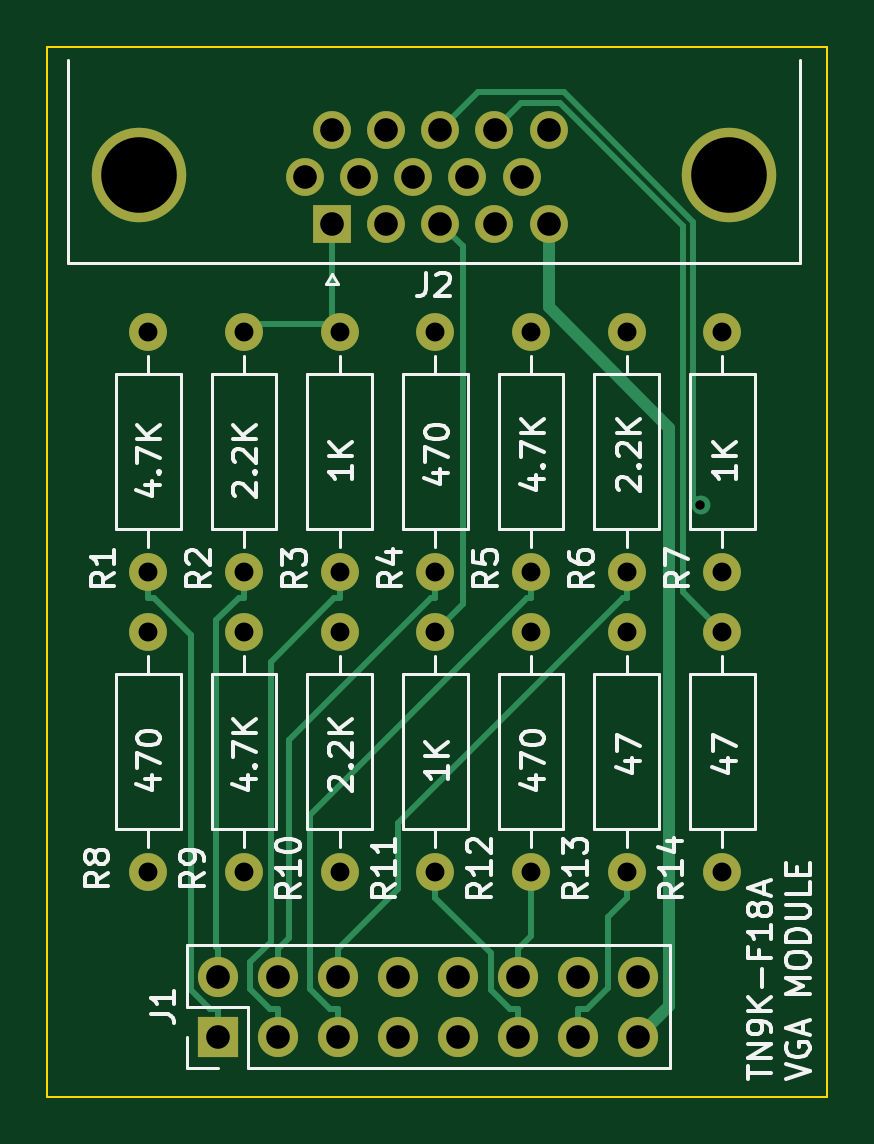
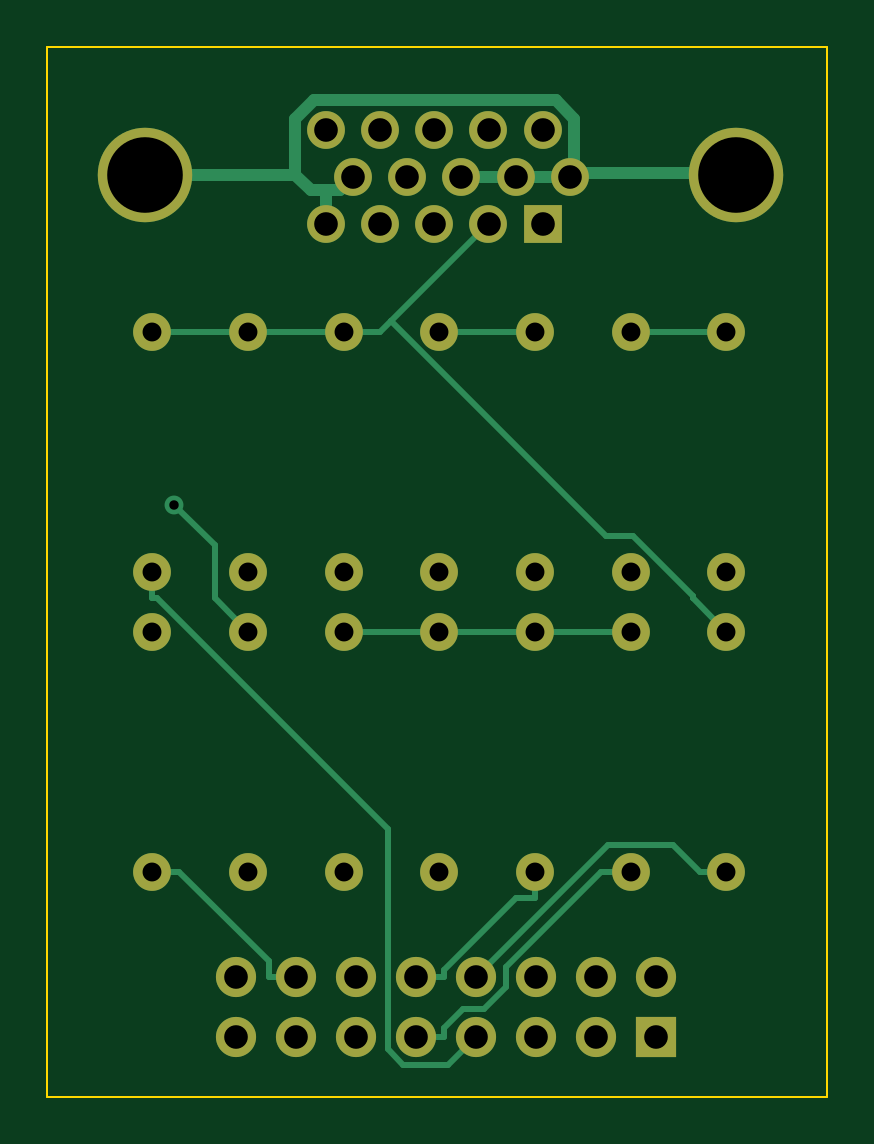
Circuit board: 11 layer files. Board 33.0 x 44.5 mm.
- bottom_copper: tn9k_vga-B_Cu.gbr (7924 bytes)
- bottom_mask: tn9k_vga-B_Mask.gbr (2568 bytes)
- paste: tn9k_vga-B_Paste.gbr (451 bytes)
- bottom_silk: tn9k_vga-B_Silkscreen.gbr (452 bytes)
- outline: tn9k_vga-Edge_Cuts.gbr (681 bytes)
- top_copper: tn9k_vga-F_Cu.gbr (8684 bytes)
- top_mask: tn9k_vga-F_Mask.gbr (2568 bytes)
- paste: tn9k_vga-F_Paste.gbr (451 bytes)
- top_silk: tn9k_vga-F_Silkscreen.gbr (43168 bytes)
- drill: tn9k_vga-NPTH.drl (268 bytes)
- drill: tn9k_vga-PTH.drl (1386 bytes)

=== bottom_copper: tn9k_vga-B_Cu.gbr (7924 bytes, source omitted) ===
=== bottom_mask: tn9k_vga-B_Mask.gbr ===
%TF.GenerationSoftware,KiCad,Pcbnew,7.0.1*%
%TF.CreationDate,2023-04-24T00:51:31-07:00*%
%TF.ProjectId,TN9K_VGA,544e394b-5f56-4474-912e-6b696361645f,rev?*%
%TF.SameCoordinates,Original*%
%TF.FileFunction,Soldermask,Bot*%
%TF.FilePolarity,Negative*%
%FSLAX46Y46*%
G04 Gerber Fmt 4.6, Leading zero omitted, Abs format (unit mm)*
G04 Created by KiCad (PCBNEW 7.0.1) date 2023-04-24 00:51:31*
%MOMM*%
%LPD*%
G01*
G04 APERTURE LIST*
%ADD10C,1.600000*%
%ADD11O,1.600000X1.600000*%
%ADD12C,4.000000*%
%ADD13R,1.600000X1.600000*%
%ADD14R,1.700000X1.700000*%
%ADD15O,1.700000X1.700000*%
G04 APERTURE END LIST*
D10*
%TO.C,R14*%
X180975000Y-69215000D03*
D11*
X180975000Y-79375000D03*
%TD*%
D10*
%TO.C,R8*%
X156675000Y-69215000D03*
D11*
X156675000Y-79375000D03*
%TD*%
D10*
%TO.C,R13*%
X176925000Y-69215000D03*
D11*
X176925000Y-79375000D03*
%TD*%
D10*
%TO.C,R1*%
X156675000Y-56515000D03*
D11*
X156675000Y-66675000D03*
%TD*%
D12*
%TO.C,J2*%
X181272000Y-49893000D03*
X156272000Y-49893000D03*
D13*
X164457000Y-51943000D03*
D10*
X166747000Y-51943000D03*
X169037000Y-51943000D03*
X171327000Y-51943000D03*
X173617000Y-51943000D03*
X163312000Y-49963000D03*
X165602000Y-49963000D03*
X167892000Y-49963000D03*
X170182000Y-49963000D03*
X172472000Y-49963000D03*
X164457000Y-47983000D03*
X166747000Y-47983000D03*
X169037000Y-47983000D03*
X171327000Y-47983000D03*
X173617000Y-47983000D03*
%TD*%
%TO.C,R4*%
X168825000Y-56515000D03*
D11*
X168825000Y-66675000D03*
%TD*%
D10*
%TO.C,R10*%
X164775000Y-69215000D03*
D11*
X164775000Y-79375000D03*
%TD*%
D10*
%TO.C,R7*%
X180975000Y-56515000D03*
D11*
X180975000Y-66675000D03*
%TD*%
D10*
%TO.C,R11*%
X168825000Y-69215000D03*
D11*
X168825000Y-79375000D03*
%TD*%
D10*
%TO.C,R3*%
X164775000Y-56515000D03*
D11*
X164775000Y-66675000D03*
%TD*%
D14*
%TO.C,J1*%
X159639000Y-86360000D03*
D15*
X159639000Y-83820000D03*
X162179000Y-86360000D03*
X162179000Y-83820000D03*
X164719000Y-86360000D03*
X164719000Y-83820000D03*
X167259000Y-86360000D03*
X167259000Y-83820000D03*
X169799000Y-86360000D03*
X169799000Y-83820000D03*
X172339000Y-86360000D03*
X172339000Y-83820000D03*
X174879000Y-86360000D03*
X174879000Y-83820000D03*
X177419000Y-86360000D03*
X177419000Y-83820000D03*
%TD*%
D10*
%TO.C,R9*%
X160725000Y-69215000D03*
D11*
X160725000Y-79375000D03*
%TD*%
D10*
%TO.C,R5*%
X172875000Y-56515000D03*
D11*
X172875000Y-66675000D03*
%TD*%
D10*
%TO.C,R6*%
X176925000Y-56515000D03*
D11*
X176925000Y-66675000D03*
%TD*%
D10*
%TO.C,R2*%
X160725000Y-56515000D03*
D11*
X160725000Y-66675000D03*
%TD*%
D10*
%TO.C,R12*%
X172875000Y-69215000D03*
D11*
X172875000Y-79375000D03*
%TD*%
M02*

=== paste: tn9k_vga-B_Paste.gbr ===
%TF.GenerationSoftware,KiCad,Pcbnew,7.0.1*%
%TF.CreationDate,2023-04-24T00:51:31-07:00*%
%TF.ProjectId,TN9K_VGA,544e394b-5f56-4474-912e-6b696361645f,rev?*%
%TF.SameCoordinates,Original*%
%TF.FileFunction,Paste,Bot*%
%TF.FilePolarity,Positive*%
%FSLAX46Y46*%
G04 Gerber Fmt 4.6, Leading zero omitted, Abs format (unit mm)*
G04 Created by KiCad (PCBNEW 7.0.1) date 2023-04-24 00:51:31*
%MOMM*%
%LPD*%
G01*
G04 APERTURE LIST*
G04 APERTURE END LIST*
M02*

=== bottom_silk: tn9k_vga-B_Silkscreen.gbr ===
%TF.GenerationSoftware,KiCad,Pcbnew,7.0.1*%
%TF.CreationDate,2023-04-24T00:51:31-07:00*%
%TF.ProjectId,TN9K_VGA,544e394b-5f56-4474-912e-6b696361645f,rev?*%
%TF.SameCoordinates,Original*%
%TF.FileFunction,Legend,Bot*%
%TF.FilePolarity,Positive*%
%FSLAX46Y46*%
G04 Gerber Fmt 4.6, Leading zero omitted, Abs format (unit mm)*
G04 Created by KiCad (PCBNEW 7.0.1) date 2023-04-24 00:51:31*
%MOMM*%
%LPD*%
G01*
G04 APERTURE LIST*
G04 APERTURE END LIST*
M02*

=== outline: tn9k_vga-Edge_Cuts.gbr ===
%TF.GenerationSoftware,KiCad,Pcbnew,7.0.1*%
%TF.CreationDate,2023-04-24T00:51:31-07:00*%
%TF.ProjectId,TN9K_VGA,544e394b-5f56-4474-912e-6b696361645f,rev?*%
%TF.SameCoordinates,Original*%
%TF.FileFunction,Profile,NP*%
%FSLAX46Y46*%
G04 Gerber Fmt 4.6, Leading zero omitted, Abs format (unit mm)*
G04 Created by KiCad (PCBNEW 7.0.1) date 2023-04-24 00:51:31*
%MOMM*%
%LPD*%
G01*
G04 APERTURE LIST*
%TA.AperFunction,Profile*%
%ADD10C,0.100000*%
%TD*%
G04 APERTURE END LIST*
D10*
X152400000Y-88900000D02*
X152400000Y-44450000D01*
X152400000Y-44450000D02*
X185420000Y-44450000D01*
X185420000Y-88900000D02*
X152400000Y-88900000D01*
X185420000Y-44450000D02*
X185420000Y-88900000D01*
M02*

=== top_copper: tn9k_vga-F_Cu.gbr (8684 bytes, source omitted) ===
=== top_mask: tn9k_vga-F_Mask.gbr ===
%TF.GenerationSoftware,KiCad,Pcbnew,7.0.1*%
%TF.CreationDate,2023-04-24T00:51:31-07:00*%
%TF.ProjectId,TN9K_VGA,544e394b-5f56-4474-912e-6b696361645f,rev?*%
%TF.SameCoordinates,Original*%
%TF.FileFunction,Soldermask,Top*%
%TF.FilePolarity,Negative*%
%FSLAX46Y46*%
G04 Gerber Fmt 4.6, Leading zero omitted, Abs format (unit mm)*
G04 Created by KiCad (PCBNEW 7.0.1) date 2023-04-24 00:51:31*
%MOMM*%
%LPD*%
G01*
G04 APERTURE LIST*
%ADD10C,1.600000*%
%ADD11O,1.600000X1.600000*%
%ADD12C,4.000000*%
%ADD13R,1.600000X1.600000*%
%ADD14R,1.700000X1.700000*%
%ADD15O,1.700000X1.700000*%
G04 APERTURE END LIST*
D10*
%TO.C,R14*%
X180975000Y-69215000D03*
D11*
X180975000Y-79375000D03*
%TD*%
D10*
%TO.C,R8*%
X156675000Y-69215000D03*
D11*
X156675000Y-79375000D03*
%TD*%
D10*
%TO.C,R13*%
X176925000Y-69215000D03*
D11*
X176925000Y-79375000D03*
%TD*%
D10*
%TO.C,R1*%
X156675000Y-56515000D03*
D11*
X156675000Y-66675000D03*
%TD*%
D12*
%TO.C,J2*%
X181272000Y-49893000D03*
X156272000Y-49893000D03*
D13*
X164457000Y-51943000D03*
D10*
X166747000Y-51943000D03*
X169037000Y-51943000D03*
X171327000Y-51943000D03*
X173617000Y-51943000D03*
X163312000Y-49963000D03*
X165602000Y-49963000D03*
X167892000Y-49963000D03*
X170182000Y-49963000D03*
X172472000Y-49963000D03*
X164457000Y-47983000D03*
X166747000Y-47983000D03*
X169037000Y-47983000D03*
X171327000Y-47983000D03*
X173617000Y-47983000D03*
%TD*%
%TO.C,R4*%
X168825000Y-56515000D03*
D11*
X168825000Y-66675000D03*
%TD*%
D10*
%TO.C,R10*%
X164775000Y-69215000D03*
D11*
X164775000Y-79375000D03*
%TD*%
D10*
%TO.C,R7*%
X180975000Y-56515000D03*
D11*
X180975000Y-66675000D03*
%TD*%
D10*
%TO.C,R11*%
X168825000Y-69215000D03*
D11*
X168825000Y-79375000D03*
%TD*%
D10*
%TO.C,R3*%
X164775000Y-56515000D03*
D11*
X164775000Y-66675000D03*
%TD*%
D14*
%TO.C,J1*%
X159639000Y-86360000D03*
D15*
X159639000Y-83820000D03*
X162179000Y-86360000D03*
X162179000Y-83820000D03*
X164719000Y-86360000D03*
X164719000Y-83820000D03*
X167259000Y-86360000D03*
X167259000Y-83820000D03*
X169799000Y-86360000D03*
X169799000Y-83820000D03*
X172339000Y-86360000D03*
X172339000Y-83820000D03*
X174879000Y-86360000D03*
X174879000Y-83820000D03*
X177419000Y-86360000D03*
X177419000Y-83820000D03*
%TD*%
D10*
%TO.C,R9*%
X160725000Y-69215000D03*
D11*
X160725000Y-79375000D03*
%TD*%
D10*
%TO.C,R5*%
X172875000Y-56515000D03*
D11*
X172875000Y-66675000D03*
%TD*%
D10*
%TO.C,R6*%
X176925000Y-56515000D03*
D11*
X176925000Y-66675000D03*
%TD*%
D10*
%TO.C,R2*%
X160725000Y-56515000D03*
D11*
X160725000Y-66675000D03*
%TD*%
D10*
%TO.C,R12*%
X172875000Y-69215000D03*
D11*
X172875000Y-79375000D03*
%TD*%
M02*

=== paste: tn9k_vga-F_Paste.gbr ===
%TF.GenerationSoftware,KiCad,Pcbnew,7.0.1*%
%TF.CreationDate,2023-04-24T00:51:31-07:00*%
%TF.ProjectId,TN9K_VGA,544e394b-5f56-4474-912e-6b696361645f,rev?*%
%TF.SameCoordinates,Original*%
%TF.FileFunction,Paste,Top*%
%TF.FilePolarity,Positive*%
%FSLAX46Y46*%
G04 Gerber Fmt 4.6, Leading zero omitted, Abs format (unit mm)*
G04 Created by KiCad (PCBNEW 7.0.1) date 2023-04-24 00:51:31*
%MOMM*%
%LPD*%
G01*
G04 APERTURE LIST*
G04 APERTURE END LIST*
M02*

=== top_silk: tn9k_vga-F_Silkscreen.gbr (43168 bytes, source omitted) ===
=== drill: tn9k_vga-NPTH.drl ===
M48
; DRILL file {KiCad 7.0.1} date Mon Apr 24 00:51:28 2023
; FORMAT={-:-/ absolute / inch / decimal}
; #@! TF.CreationDate,2023-04-24T00:51:28-07:00
; #@! TF.GenerationSoftware,Kicad,Pcbnew,7.0.1
; #@! TF.FileFunction,NonPlated,1,2,NPTH
FMAT,2
INCH
%
G90
G05
T0
M30

=== drill: tn9k_vga-PTH.drl ===
M48
; DRILL file {KiCad 7.0.1} date Mon Apr 24 00:51:28 2023
; FORMAT={-:-/ absolute / inch / decimal}
; #@! TF.CreationDate,2023-04-24T00:51:28-07:00
; #@! TF.GenerationSoftware,Kicad,Pcbnew,7.0.1
; #@! TF.FileFunction,Plated,1,2,PTH
FMAT,2
INCH
; #@! TA.AperFunction,Plated,PTH,ViaDrill
T1C0.0157
; #@! TA.AperFunction,Plated,PTH,ComponentDrill
T2C0.0315
; #@! TA.AperFunction,Plated,PTH,ComponentDrill
T3C0.0394
; #@! TA.AperFunction,Plated,PTH,ComponentDrill
T4C0.1260
%
G90
G05
T1
X7.0885Y-2.5133
T2
X6.1683Y-2.225
X6.1683Y-2.625
X6.1683Y-2.725
X6.1683Y-3.125
X6.3278Y-2.225
X6.3278Y-2.625
X6.3278Y-2.725
X6.3278Y-3.125
X6.4872Y-2.225
X6.4872Y-2.625
X6.4872Y-2.725
X6.4872Y-3.125
X6.6467Y-2.225
X6.6467Y-2.625
X6.6467Y-2.725
X6.6467Y-3.125
X6.8061Y-2.225
X6.8061Y-2.625
X6.8061Y-2.725
X6.8061Y-3.125
X6.9656Y-2.225
X6.9656Y-2.625
X6.9656Y-2.725
X6.9656Y-3.125
X7.125Y-2.225
X7.125Y-2.625
X7.125Y-2.725
X7.125Y-3.125
T3
X6.285Y-3.3
X6.285Y-3.4
X6.385Y-3.3
X6.385Y-3.4
X6.4296Y-1.967
X6.4747Y-1.8891
X6.4747Y-2.045
X6.485Y-3.3
X6.485Y-3.4
X6.5198Y-1.967
X6.5648Y-1.8891
X6.5648Y-2.045
X6.585Y-3.3
X6.585Y-3.4
X6.6099Y-1.967
X6.655Y-1.8891
X6.655Y-2.045
X6.685Y-3.3
X6.685Y-3.4
X6.7001Y-1.967
X6.7452Y-1.8891
X6.7452Y-2.045
X6.785Y-3.3
X6.785Y-3.4
X6.7902Y-1.967
X6.8353Y-1.8891
X6.8353Y-2.045
X6.885Y-3.3
X6.885Y-3.4
X6.985Y-3.3
X6.985Y-3.4
T4
X6.1524Y-1.9643
X7.1367Y-1.9643
T0
M30

